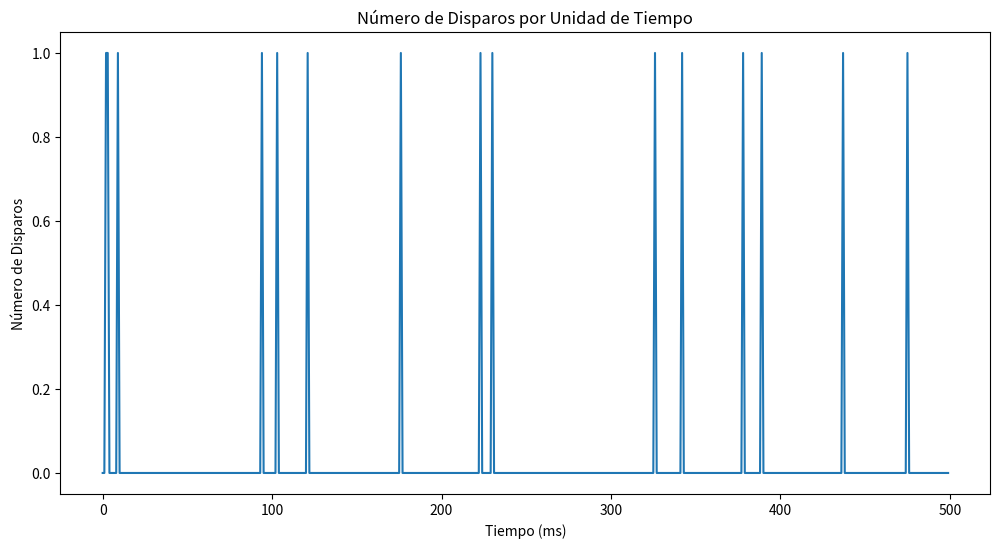
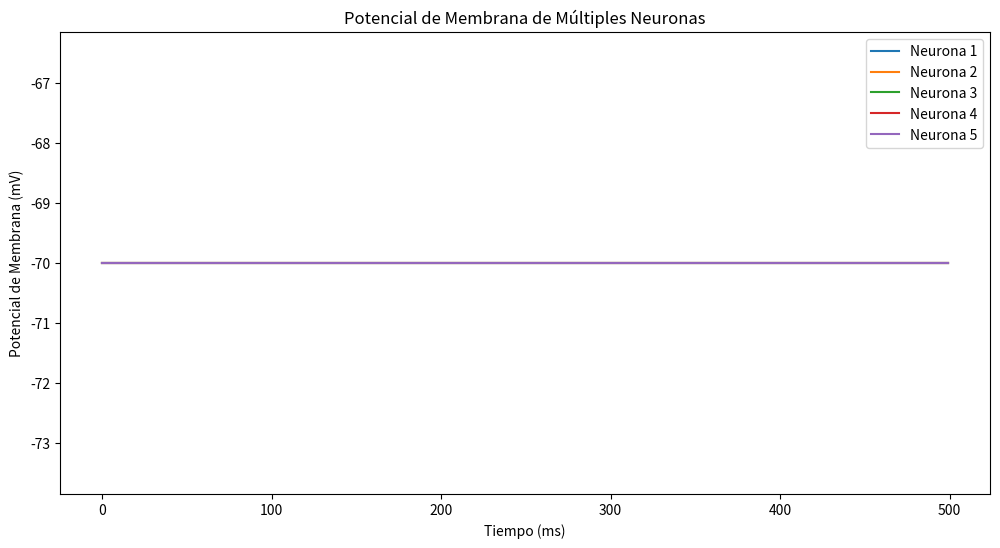
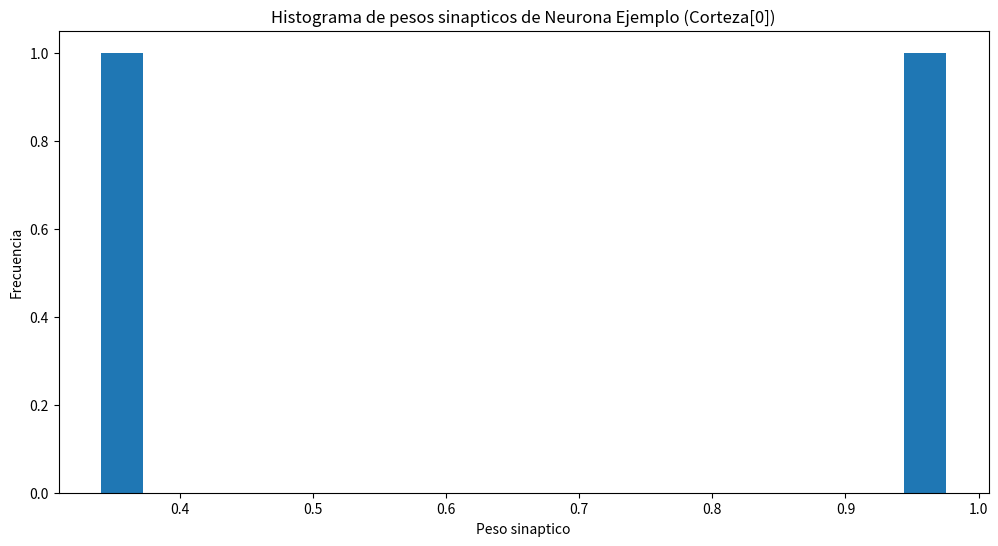
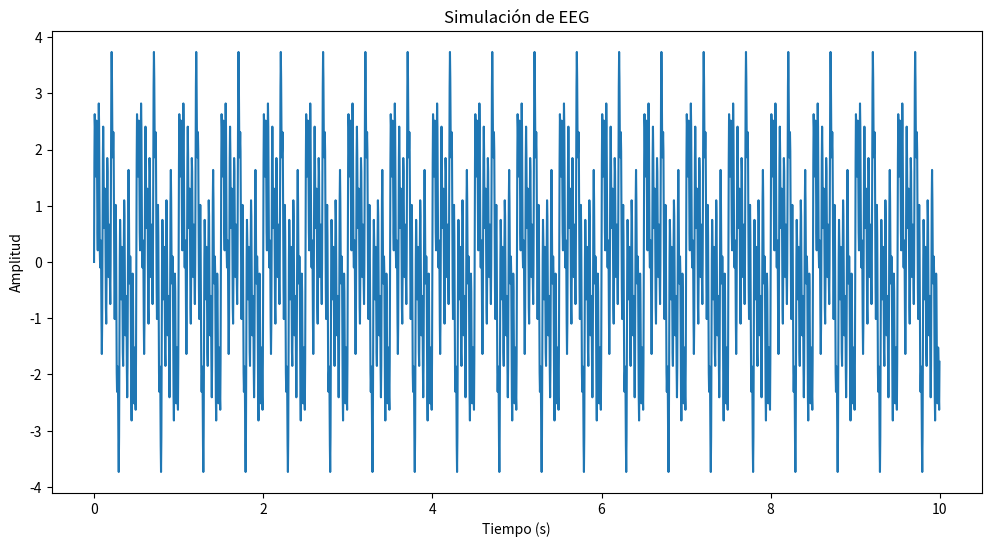

Write the Python code that produced these figures, in order.
import random
import numpy as np
import matplotlib.pyplot as plt
from collections import deque
from typing import List, Tuple

# ------------------------------------ CONSTANTES -------------------------------------
TIEMPO_SIMULACION = 500
PROBABILIDAD_DISPARO = 0.05
DECAY_RATE = 0.5
FACTOR_LTP = 1.1
VENTANA_TEMPORAL_LTP = 20
NUM_CONEXIONES = 10000
PERIODO_REFRACTARIO = 5 #ms
NUM_NEURONAS_A_GRAFICAR = 5

# ------------------------------------ CLASES BÁSICAS -------------------------------------

class Neurotransmisor:
    def __init__(self, nombre: str, efecto: str):
        self.nombre = nombre
        self.efecto = efecto

class Neurona:
    def __init__(self, tipo: str, forma: str, neurotransmisor: str, potencial_membrana: float = -70, umbral_activacion: float = -55):
        self.tipo = tipo
        self.forma = forma
        self.neurotransmisor = neurotransmisor
        self.potencial_membrana = potencial_membrana
        self.umbral_activacion = np.random.normal(umbral_activacion, 5) # Umbral variable
        self.conexiones_sinapticas: List[Tuple['Neurona', float]] = []
        self.historial_disparos: List[float] = []
        self.ultimo_disparo: float = -np.inf
        self.tiempo_en_refractario = 0

    def disparar(self, tiempo_actual: float) -> bool:
        if self.tiempo_en_refractario > 0:
            self.tiempo_en_refractario -= 1
            return False
        if self.potencial_membrana >= self.umbral_activacion:
            self.potencial_membrana = -70
            self.historial_disparos.append(tiempo_actual)
            self.ultimo_disparo = tiempo_actual
            self.tiempo_en_refractario = PERIODO_REFRACTARIO
            return True
        return False

    def conectar(self, neurona_destino: 'Neurona', peso: float):
        self.conexiones_sinapticas.append((neurona_destino, peso))

    def recibir_estimulo(self, peso_sinaptico: float):
        if self.tiempo_en_refractario == 0: #No recibe estimulos en periodo refractario
            self.potencial_membrana += peso_sinaptico

    def aplicar_plasticidad(self, tiempo_actual: float, neurona_pre: 'Neurona'):
        diferencia_tiempo = self.ultimo_disparo - neurona_pre.ultimo_disparo
        if abs(diferencia_tiempo) < VENTANA_TEMPORAL_LTP:
            for i, (neurona, peso) in enumerate(neurona_pre.conexiones_sinapticas):
                if neurona is self:
                    if diferencia_tiempo > 0: #LTP
                        neurona_pre.conexiones_sinapticas[i] = (neurona, min(peso * FACTOR_LTP, 5)) #Limitar el crecimiento del peso
                    elif diferencia_tiempo < 0: #LTD
                        neurona_pre.conexiones_sinapticas[i] = (neurona, max(peso / FACTOR_LTP, 0.1)) #Limitar la reducción del peso


class NeuronaPiramidal(Neurona):
    def __init__(self, neurotransmisor: str = "glutamato"):
        super().__init__(tipo="piramidal", forma="piramidal", neurotransmisor=neurotransmisor)

class CelulaPurkinje(Neurona):
    def __init__(self, neurotransmisor: str = "GABA"):
        super().__init__(tipo="Purkinje", forma="multipolar", neurotransmisor=neurotransmisor)

class NeuranaGranular(Neurona):
    def __init__(self, neurotransmisor: str = "glutamato"):
        super().__init__(tipo="granular", forma="esférica", neurotransmisor=neurotransmisor)

class InterneuronaGABAergica(Neurona):
    def __init__(self):
        super().__init__(tipo="interneurona", forma="estrellada", neurotransmisor="GABA")

class NeuronaDopaminergica(Neurona):
    def __init__(self):
        super().__init__(tipo="dopaminérgica", forma="multipolar", neurotransmisor="dopamina")

class NeuronaSerotonergica(Neurona):
    def __init__(self):
        super().__init__(tipo="serotoninérgica", forma="multipolar", neurotransmisor="serotonina")

class NeuronaColinergica(Neurona):
    def __init__(self):
        super().__init__(tipo="colinérgica", forma="multipolar", neurotransmisor="acetilcolina")

# ------------------------------------ ESTRUCTURAS CEREBRALES -------------------------------------

class EstructuraCerebral:
    def __init__(self, nombre: str, neuronas: List[Neurona]):
        self.nombre = nombre
        self.neuronas = neuronas

class Corteza(EstructuraCerebral):
    def __init__(self, num_neuronas: int):
        super().__init__("Corteza", [NeuronaPiramidal() for _ in range(num_neuronas)])

class Cerebelo(EstructuraCerebral):
    def __init__(self, num_purkinje: int, num_granular: int):
        neuronas = [CelulaPurkinje() for _ in range(num_purkinje)] + [NeuranaGranular() for _ in range(num_granular)]
        super().__init__("Cerebelo", neuronas)

class Hipocampo(EstructuraCerebral):
    def __init__(self, num_neuronas: int):
        super().__init__("Hipocampo", [NeuronaPiramidal() for _ in range(num_neuronas)])

class GangliosBasales(EstructuraCerebral):
    def __init__(self, num_neuronas: int):
        neuronas = [NeuronaDopaminergica() for _ in range(num_neuronas // 2)] + [InterneuronaGABAergica() for _ in range(num_neuronas // 2)]
        super().__init__("Ganglios Basales", neuronas)

class Amigdala(EstructuraCerebral):
    def __init__(self, num_neuronas: int):
        neuronas = [NeuronaPiramidal() for _ in range(num_neuronas // 2)] + [InterneuronaGABAergica() for _ in range(num_neuronas // 2)]
        super().__init__("Amígdala", neuronas)

class TroncoEncefalico(EstructuraCerebral):
    def __init__(self, num_neuronas: int):
        neuronas = [NeuronaSerotonergica() for _ in range(num_neuronas // 3)] + \
                   [NeuronaColinergica() for _ in range(num_neuronas // 3)] + \
                   [NeuronaDopaminergica() for _ in range(num_neuronas // 3)]
        super().__init__("Tronco Encefálico", neuronas)

# ------------------------------------ SIMULACIÓN DE ACTIVIDAD CEREBRAL -------------------------------------

class OscilacionCerebral:
    def __init__(self, tipo_onda: str, frecuencia: float):
        self.tipo_onda = tipo_onda
        self.frecuencia = frecuencia

    def generar_onda(self, duracion: float, tasa_muestreo: float) -> np.ndarray:
        t = np.linspace(0, duracion, int(duracion * tasa_muestreo), endpoint=False)
        return np.sin(2 * np.pi * self.frecuencia * t)

class SimuladorEEG:
    def __init__(self, duracion: float, tasa_muestreo: float):
        self.duracion = duracion
        self.tasa_muestreo = tasa_muestreo
        self.ondas: Dict[str, OscilacionCerebral] = {
            "delta": OscilacionCerebral("delta", 2),
            "theta": OscilacionCerebral("theta", 6),
            "alpha": OscilacionCerebral("alpha", 10),
            "beta": OscilacionCerebral("beta", 20),
            "gamma": OscilacionCerebral("gamma", 40)
        }

    def simular_eeg(self) -> np.ndarray:
        eeg = np.zeros(int(self.duracion * self.tasa_muestreo))
        for onda in self.ondas.values():
            eeg += onda.generar_onda(self.duracion, self.tasa_muestreo)
        return eeg

    def visualizar_eeg(self, eeg: np.ndarray):
        t = np.linspace(0, self.duracion, len(eeg), endpoint=False)
        plt.figure(figsize=(12, 6))
        plt.plot(t, eeg)
        plt.title("Simulación de EEG")
        plt.xlabel("Tiempo (s)")
        plt.ylabel("Amplitud")
        plt.show()

# ------------------------------------ MAIN - SIMULACIÓN

# ... (Código anterior: clases, estructuras, etc.)

# ------------------------------------ MAIN - SIMULACIÓN -------------------------------------

def main():
    # Crear estructuras cerebrales
    corteza = Corteza(1000)
    cerebelo = Cerebelo(500, 1000)
    hipocampo = Hipocampo(200)
    ganglios_basales = GangliosBasales(300)
    amigdala = Amigdala(100)
    tronco_encefalico = TroncoEncefalico(150)

    estructuras = [corteza, cerebelo, hipocampo, ganglios_basales, amigdala, tronco_encefalico]

    # Crear conexiones entre estructuras (más conexiones para mayor actividad)
    num_conexiones = 5000
    # Crear conexiones entre estructuras (más conexiones)
    # Crear conexiones entre estructuras (con distribución gaussiana)
    for _ in range(NUM_CONEXIONES):
        estructura_origen = random.choice(estructuras)
        estructura_destino = random.choice(estructuras)
        if estructura_origen != estructura_destino:
            neurona_origen = random.choice(estructura_origen.neuronas)
            neurona_destino = random.choice(estructura_destino.neuronas)
            peso = np.random.normal(1.0, 0.5) # Distribución gaussiana
            peso = max(0.1, min(peso, 2)) # Limitar el rango del peso
            neurona_origen.conectar(neurona_destino, peso)

    # Variables para graficar
    tiempos = []
    num_disparos_por_tiempo = []
    potenciales_membrana = [[] for _ in range(NUM_NEURONAS_A_GRAFICAR)]
    pesos_sinapticos_ejemplo = []
    neuronas_a_seguir = [corteza.neuronas[i] for i in range(NUM_NEURONAS_A_GRAFICAR)]

    # Simular actividad neuronal
    for t in range(TIEMPO_SIMULACION):
        tiempos.append(t)
        num_disparos_en_t = 0
        neuronas_disparando = []

        for estructura in estructuras:
            for neurona in estructura.neuronas:
                if random.random() < PROBABILIDAD_DISPARO:
                    if neurona.disparar(t):
                        neuronas_disparando.append(neurona)
                        num_disparos_en_t += 1
        num_disparos_por_tiempo.append(num_disparos_en_t)

        for neurona_disparando in neuronas_disparando:
            for neurona_destino, peso in neurona_disparando.conexiones_sinapticas:
                neurona_destino.recibir_estimulo(peso)
                neurona_destino.aplicar_plasticidad(t, neurona_disparando)

        for estructura in estructuras:
            for neurona in estructura.neuronas:
                if neurona.potencial_membrana > -70:
                    neurona.potencial_membrana -= DECAY_RATE
        #Datos para graficar
        for i, neurona in enumerate(neuronas_a_seguir):
            potenciales_membrana[i].append(neurona.potencial_membrana)
        if t == TIEMPO_SIMULACION-1: #solo al final de la simulación.
          for neurona_destino, peso in neuronas_a_seguir[0].conexiones_sinapticas:
              pesos_sinapticos_ejemplo.append(peso)

    # Simular EEG
    simulador_eeg = SimuladorEEG(duracion=10, tasa_muestreo=250)
    eeg = simulador_eeg.simular_eeg()

    # --- GRÁFICAS ---
    plt.figure(figsize=(12, 6))
    plt.plot(tiempos, num_disparos_por_tiempo)
    plt.title("Número de Disparos por Unidad de Tiempo")
    plt.xlabel("Tiempo (ms)")
    plt.ylabel("Número de Disparos")
    plt.show()

    plt.figure(figsize=(12, 6))
    for i, potencial in enumerate(potenciales_membrana):
        plt.plot(tiempos, potencial, label=f"Neurona {i+1}")
    plt.title("Potencial de Membrana de Múltiples Neuronas")
    plt.xlabel("Tiempo (ms)")
    plt.ylabel("Potencial de Membrana (mV)")
    plt.legend()
    plt.show()

    plt.figure(figsize=(12, 6))
    plt.hist(pesos_sinapticos_ejemplo, bins = 20)
    plt.title("Histograma de pesos sinapticos de Neurona Ejemplo (Corteza[0])")
    plt.xlabel("Peso sinaptico")
    plt.ylabel("Frecuencia")
    plt.show()

    simulador_eeg.visualizar_eeg(eeg)

if __name__ == "__main__":
    main()